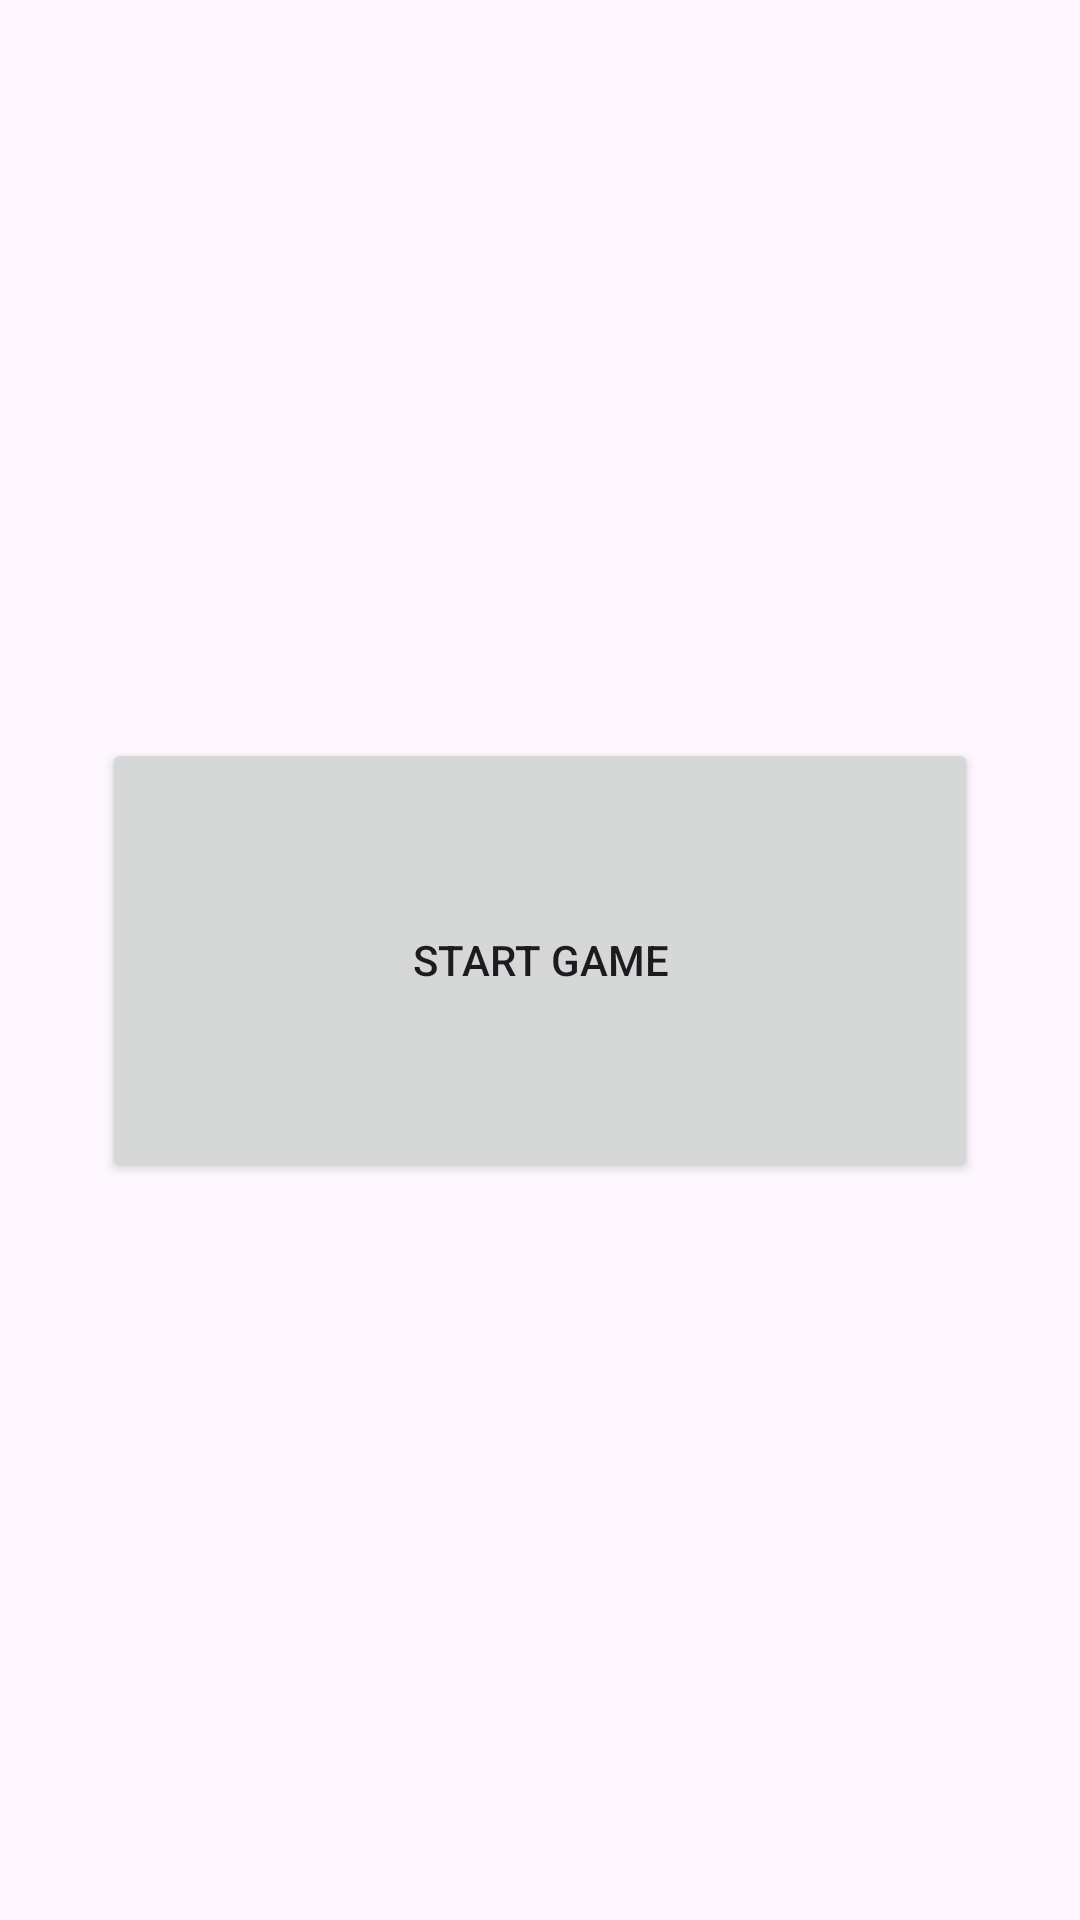

Write the Android layout XML for this screen, with the resource values it uses.
<!-- AndroidManifest.xml: application theme Theme.Final_RockPaperscissorsZK -->
<!-- res/layout/activity_main.xml -->
<?xml version="1.0" encoding="utf-8"?>
<androidx.constraintlayout.widget.ConstraintLayout xmlns:android="http://schemas.android.com/apk/res/android"
    xmlns:app="http://schemas.android.com/apk/res-auto"
    xmlns:tools="http://schemas.android.com/tools"
    android:layout_width="match_parent"
    android:layout_height="match_parent"
    tools:context=".MainActivity">

    <Button
        android:id="@+id/button"
        android:layout_width="292dp"
        android:layout_height="148dp"
        android:text="Start Game"
        app:layout_constraintBottom_toBottomOf="parent"
        app:layout_constraintEnd_toEndOf="parent"
        app:layout_constraintStart_toStartOf="parent"
        app:layout_constraintTop_toTopOf="parent" />
</androidx.constraintlayout.widget.ConstraintLayout>
<!-- resources referenced by this layout -->
<resources>
  <style name="Theme.Final_RockPaperscissorsZK" parent="Base.Theme.Final_RockPaperscissorsZK" />
  <style name="Base.Theme.Final_RockPaperscissorsZK" parent="Theme.Material3.DayNight.NoActionBar">
          
          
      </style>
</resources>
